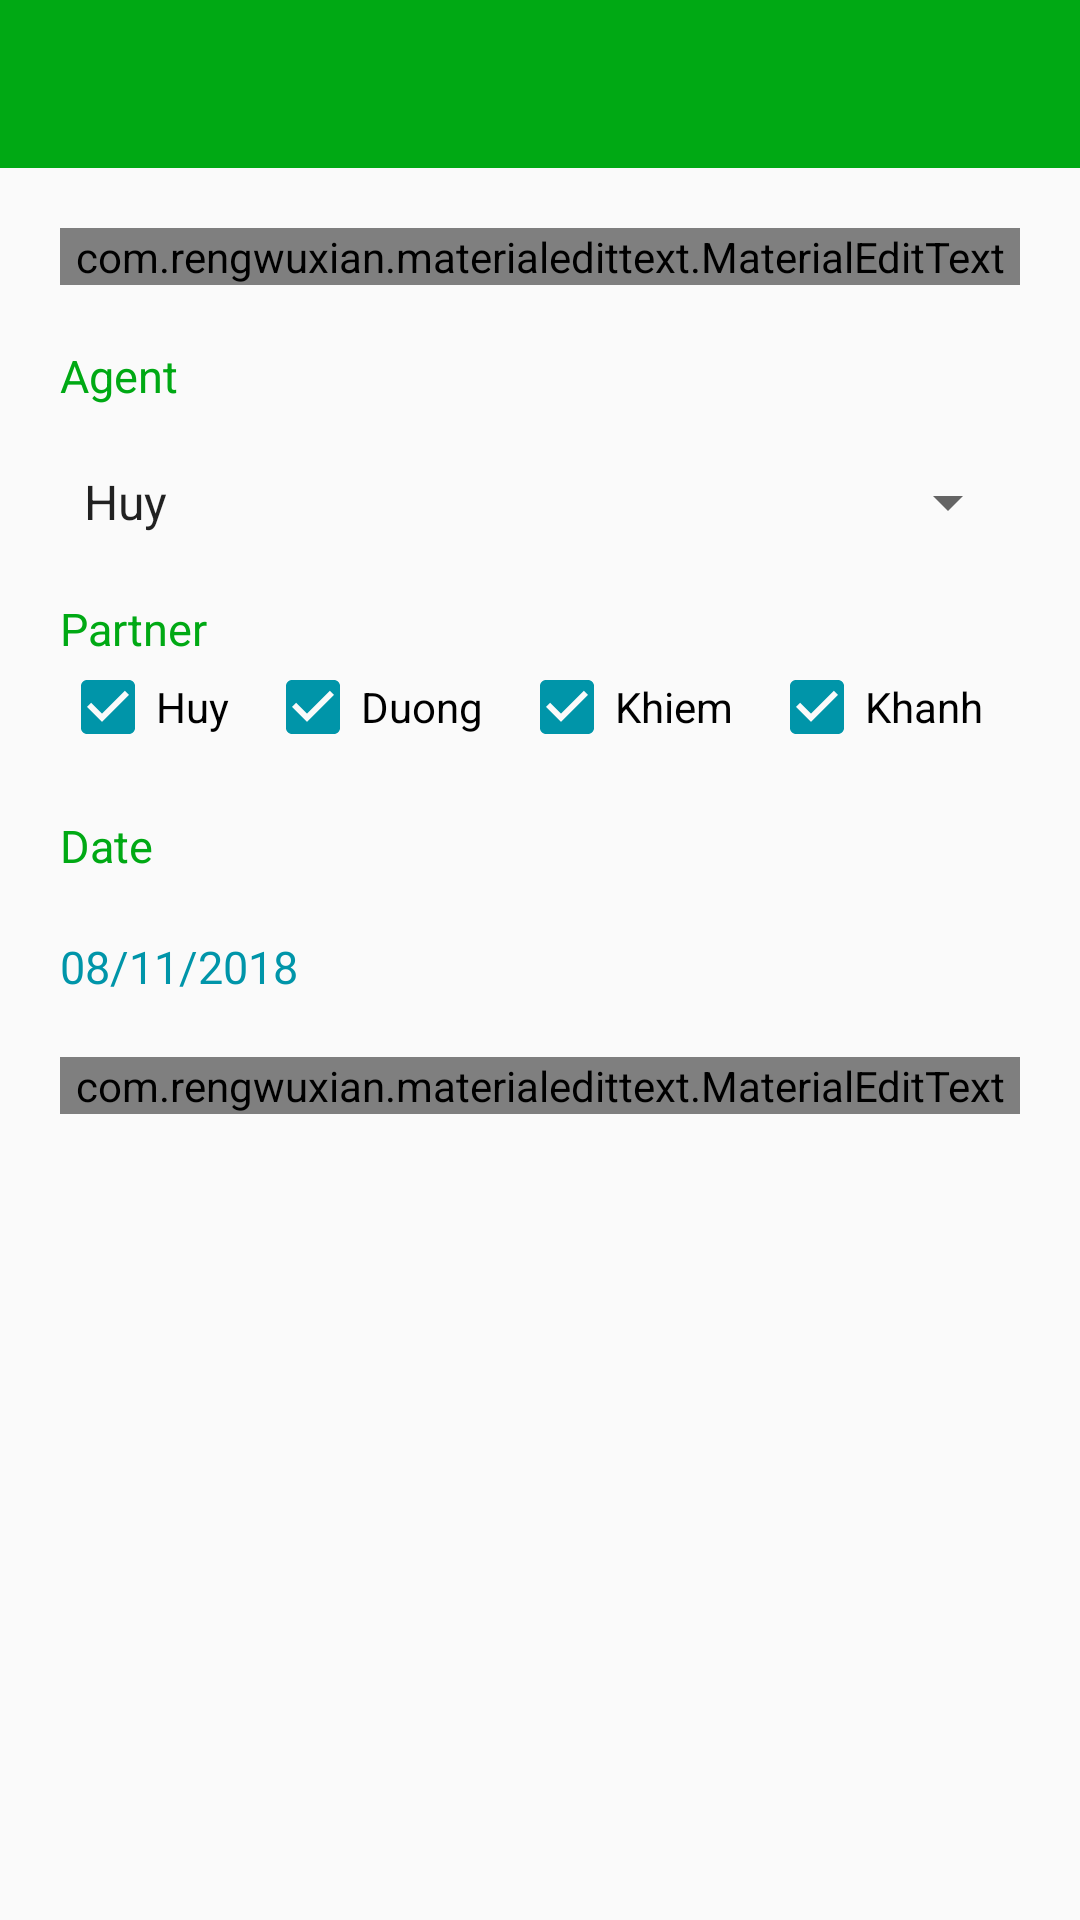

Here is an Android app screen rendered from its layout file. Give the layout XML and the strings, colors and styles it references.
<!-- AndroidManifest.xml: application theme AppTheme -->
<!-- res/layout/activity_add_order.xml -->
<?xml version="1.0" encoding="utf-8"?>
<RelativeLayout xmlns:android="http://schemas.android.com/apk/res/android"
    xmlns:app="http://schemas.android.com/apk/res-auto"
    xmlns:tools="http://schemas.android.com/tools"
    android:layout_width="match_parent"
    android:layout_height="match_parent"
    tools:context=".modules.AddOrderActivity">

    <android.support.v7.widget.Toolbar
        android:id="@+id/toolbar_add_order"
        android:layout_width="match_parent"
        android:layout_height="wrap_content"
        android:background="@color/colorPrimary"
        android:theme="@style/ThemeOverlay.AppCompat.Dark.ActionBar" >

    </android.support.v7.widget.Toolbar>

    <ScrollView
        android:layout_below="@id/toolbar_add_order"
        android:layout_width="match_parent"
        android:layout_height="wrap_content">

        <RelativeLayout
            android:layout_below="@id/toolbar_add_order"
            android:layout_width="match_parent"
            android:layout_height="wrap_content"
            android:padding="20dp">

            <com.rengwuxian.materialedittext.MaterialEditText
                android:id="@+id/input_cost"
                android:layout_width="match_parent"
                android:layout_height="wrap_content"
                android:hint="@string/cost"
                app:met_floatingLabel="highlight"
                android:inputType="number"
                app:met_typeface="fonts/digital-7.ttf"
                app:met_floatingLabelTextSize="@dimen/font_normal_size"
                android:textSize="30sp" />

            <TextView
                android:id="@+id/lbl_agent"
                android:layout_width="match_parent"
                android:layout_height="wrap_content"
                android:layout_below="@id/input_cost"
                android:layout_marginTop="20dp"
                android:text="@string/agent"
                android:textSize="@dimen/font_normal_size"
                android:textColor="@color/colorPrimary"/>

            <Spinner
                android:id="@+id/spinner_agent"
                android:layout_width="match_parent"
                android:layout_height="wrap_content"
                android:layout_below="@id/lbl_agent"
                android:layout_marginTop="20dp"
                android:entries="@array/agent_arrays"
                android:prompt="@string/choose_agent" />

            <TextView
                android:id="@+id/lbl_partner"
                android:layout_width="match_parent"
                android:layout_height="wrap_content"
                android:layout_below="@id/spinner_agent"
                android:layout_marginTop="20dp"
                android:text="@string/partner"
                android:textSize="15sp"
                android:textColor="@color/colorPrimary"/>

            <LinearLayout
                android:id="@+id/rdo_group"
                android:layout_below="@id/lbl_partner"
                android:layout_width="match_parent"
                android:layout_height="wrap_content"
                android:orientation="horizontal"
                android:weightSum="4">

                <android.support.v7.widget.AppCompatCheckBox
                    android:id="@+id/chbHuy"
                    android:layout_weight="1"
                    android:layout_width="wrap_content"
                    android:layout_height="wrap_content"
                    android:checked="true"
                    android:buttonTint="@color/Triadic"
                    android:text="@string/huy" />

                <android.support.v7.widget.AppCompatCheckBox
                    android:id="@+id/chbDuong"
                    android:layout_weight="1"
                    android:layout_width="wrap_content"
                    android:layout_height="wrap_content"
                    android:checked="true"
                    android:buttonTint="@color/Triadic"
                    android:text="@string/duong"
                     />

                <android.support.v7.widget.AppCompatCheckBox
                    android:id="@+id/chbKhiem"
                    android:layout_weight="1"
                    android:layout_width="wrap_content"
                    android:layout_height="wrap_content"
                    android:checked="true"
                    android:buttonTint="@color/Triadic"
                    android:text="@string/khiem" />

                <android.support.v7.widget.AppCompatCheckBox
                    android:id="@+id/chbKhanh"
                    android:layout_weight="1"
                    android:layout_width="wrap_content"
                    android:layout_height="wrap_content"
                    android:checked="true"
                    android:buttonTint="@color/Triadic"
                    android:text="@string/khanh" />

            </LinearLayout>

            <TextView
                android:id="@+id/lbl_date"
                android:layout_width="match_parent"
                android:layout_height="wrap_content"
                android:layout_below="@id/rdo_group"
                android:layout_marginTop="20dp"
                android:text="@string/date"
                android:textSize="@dimen/font_normal_size"
                android:textColor="@color/colorPrimary"/>

            <TextView
                android:id="@+id/txt_date"
                android:layout_width="match_parent"
                android:layout_height="wrap_content"
                android:layout_below="@id/lbl_date"
                android:layout_marginTop="20dp"
                android:text="08/11/2018"
                android:textSize="@dimen/font_normal_size"
                android:textColor="@color/Triadic" />

            <com.rengwuxian.materialedittext.MaterialEditText
                android:id="@+id/input_note"
                android:layout_width="match_parent"
                android:layout_height="wrap_content"
                android:hint="@string/note"
                android:layout_below="@id/txt_date"
                android:layout_marginTop="20dp"
                app:met_floatingLabel="highlight"
                android:inputType="textMultiLine"
                app:met_floatingLabelTextSize="@dimen/font_normal_size"
                android:lines="4"
                android:textSize="@dimen/font_normal_size" />

        </RelativeLayout>

    </ScrollView>


</RelativeLayout>
<!-- resources referenced by this layout -->
<resources>
  <string-array name="agent_arrays">
          <item>Huy</item>
          <item>Dương</item>
          <item>Khiêm</item>
          <item>Khánh</item>
      </string-array>
  <color name="Triadic">#0095a9</color>
  <color name="colorPrimary">#00a914</color>
  <dimen name="font_normal_size">15sp</dimen>
  <string name="agent">Agent</string>
  <string name="choose_agent">Choose agent</string>
  <string name="cost">Cost</string>
  <string name="date">Date</string>
  <string name="duong">Duong</string>
  <string name="huy">Huy</string>
  <string name="khanh">Khanh</string>
  <string name="khiem">Khiem</string>
  <string name="note">Note</string>
  <string name="partner">Partner</string>
  <style name="AppTheme" parent="Theme.AppCompat.Light.NoActionBar">
          
          <item name="colorPrimary">@color/colorPrimary</item>
          <item name="colorPrimaryDark">@color/colorPrimaryDark</item>
          <item name="colorAccent">@color/colorAccent</item>
          <item name="android:windowContentOverlay">@null</item>
      </style>
  <color name="colorPrimaryDark">#1400a9</color>
  <color name="colorAccent">#FF4081</color>
</resources>
